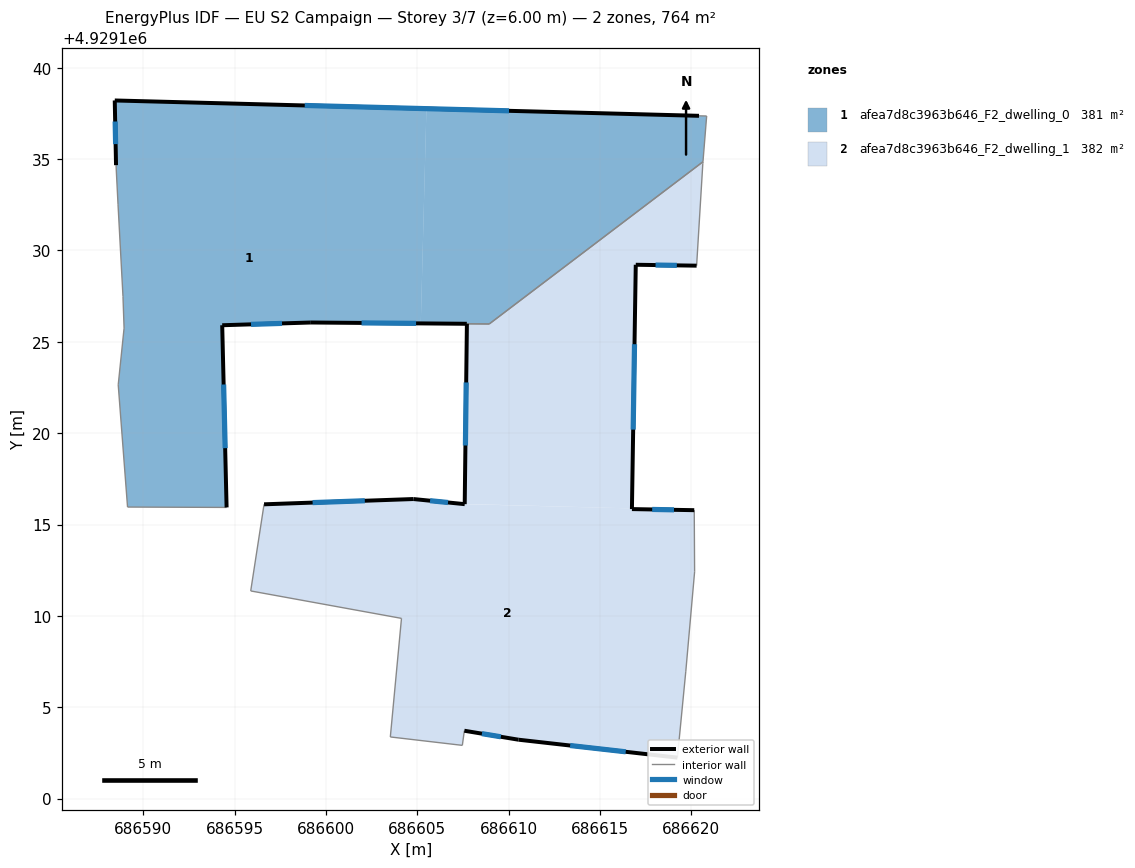
=== STOREY PLAN SPEC (per zone: floor XY polygon, exterior-wall plan segments, windows/doors) ===
zone 1: afea7d8c3963b646_F2_dwelling_0  (381.3 m²)
  floor: (686620.63, 4929134.85) (686620.84, 4929137.35) (686620.42, 4929137.36) (686605.50, 4929137.76) (686605.19, 4929126.00) (686608.94, 4929125.97)
  floor: (686605.19, 4929126.00) (686605.50, 4929137.76) (686588.45, 4929138.20) (686588.52, 4929134.66) (686588.63, 4929132.49) (686588.90, 4929127.48) (686588.96, 4929125.74) (686588.64, 4929122.64) (686589.15, 4929115.96) (686594.57, 4929115.93) (686594.33, 4929125.90) (686599.18, 4929126.05)
  exterior wall: (686607.71, 4929125.98) – (686599.18, 4929126.05)  [8.5 m]
    window: (686604.94, 4929126.01) – (686601.95, 4929126.03)  [3.1 m²]
  exterior wall: (686599.18, 4929126.05) – (686594.33, 4929125.90)  [4.9 m]
    window: (686597.60, 4929126.01) – (686595.90, 4929125.95)  [1.8 m²]
  exterior wall: (686594.33, 4929125.90) – (686594.57, 4929115.93)  [10.0 m]
    window: (686594.40, 4929122.66) – (686594.49, 4929119.18)  [3.7 m²]
  exterior wall: (686588.52, 4929134.66) – (686588.45, 4929138.20)  [3.5 m]
    window: (686588.49, 4929135.82) – (686588.47, 4929137.05)  [1.3 m²]
  exterior wall: (686588.45, 4929138.20) – (686620.42, 4929137.36)  [32.0 m]
    window: (686598.84, 4929137.93) – (686610.02, 4929137.64)  [11.7 m²]
  interior walls: 10
zone 2: afea7d8c3963b646_F2_dwelling_1  (382.4 m²)
  floor: (686616.75, 4929115.88) (686616.96, 4929129.21) (686620.29, 4929129.16) (686620.63, 4929134.75) (686620.63, 4929134.85) (686608.94, 4929125.97) (686607.72, 4929125.98) (686607.60, 4929116.12)
  floor: (686619.23, 4929102.24) (686619.69, 4929106.97) (686620.18, 4929112.41) (686620.16, 4929115.78) (686616.75, 4929115.84) (686616.75, 4929115.88) (686607.60, 4929116.11) (686604.79, 4929116.39) (686596.62, 4929116.11) (686595.89, 4929111.37) (686604.14, 4929109.86) (686603.53, 4929103.38) (686607.47, 4929102.92) (686607.58, 4929103.71) (686610.54, 4929103.22)
  exterior wall: (686619.23, 4929102.24) – (686610.54, 4929103.22)  [8.8 m]
    window: (686616.41, 4929102.56) – (686613.37, 4929102.91)  [3.2 m²]
  exterior wall: (686610.54, 4929103.22) – (686607.58, 4929103.71)  [3.0 m]
    window: (686609.57, 4929103.38) – (686608.54, 4929103.56)  [1.1 m²]
  exterior wall: (686596.62, 4929116.11) – (686604.79, 4929116.39)  [8.2 m]
    window: (686599.27, 4929116.20) – (686602.13, 4929116.30)  [3.0 m²]
  exterior wall: (686604.79, 4929116.39) – (686607.60, 4929116.11)  [2.8 m]
    window: (686605.70, 4929116.30) – (686606.68, 4929116.21)  [1.0 m²]
  exterior wall: (686607.60, 4929116.11) – (686607.72, 4929125.98)  [9.9 m]
    window: (686607.64, 4929119.32) – (686607.68, 4929122.77)  [3.6 m²]
  exterior wall: (686620.29, 4929129.16) – (686616.96, 4929129.21)  [3.3 m]
    window: (686619.20, 4929129.18) – (686618.04, 4929129.20)  [1.2 m²]
  exterior wall: (686616.96, 4929129.21) – (686616.75, 4929115.84)  [13.4 m]
    window: (686616.89, 4929124.87) – (686616.81, 4929120.19)  [4.9 m²]
  exterior wall: (686616.75, 4929115.84) – (686620.16, 4929115.78)  [3.4 m]
    window: (686617.85, 4929115.82) – (686619.05, 4929115.80)  [1.3 m²]
  interior walls: 12

=== DERIVED (storey summary) ===
Building: EU S2 Campaign
Storey: 3 of 7  (floor level z = 6.00 m)
Storey gross floor area: 763.7 m²
Zones on this storey: 2
  - afea7d8c3963b646_F2_dwelling_0: floor 381.3 m²; exterior wall 58.9 m (176.6 m²); 5 window(s) 21.6 m²; WWR 12.2%
  - afea7d8c3963b646_F2_dwelling_1: floor 382.4 m²; exterior wall 52.7 m (158.2 m²); 8 window(s) 19.3 m²; WWR 12.2%
Zone adjacency (shared interzone walls):
  - afea7d8c3963b646_F2_dwelling_0 ↔ afea7d8c3963b646_F2_dwelling_1